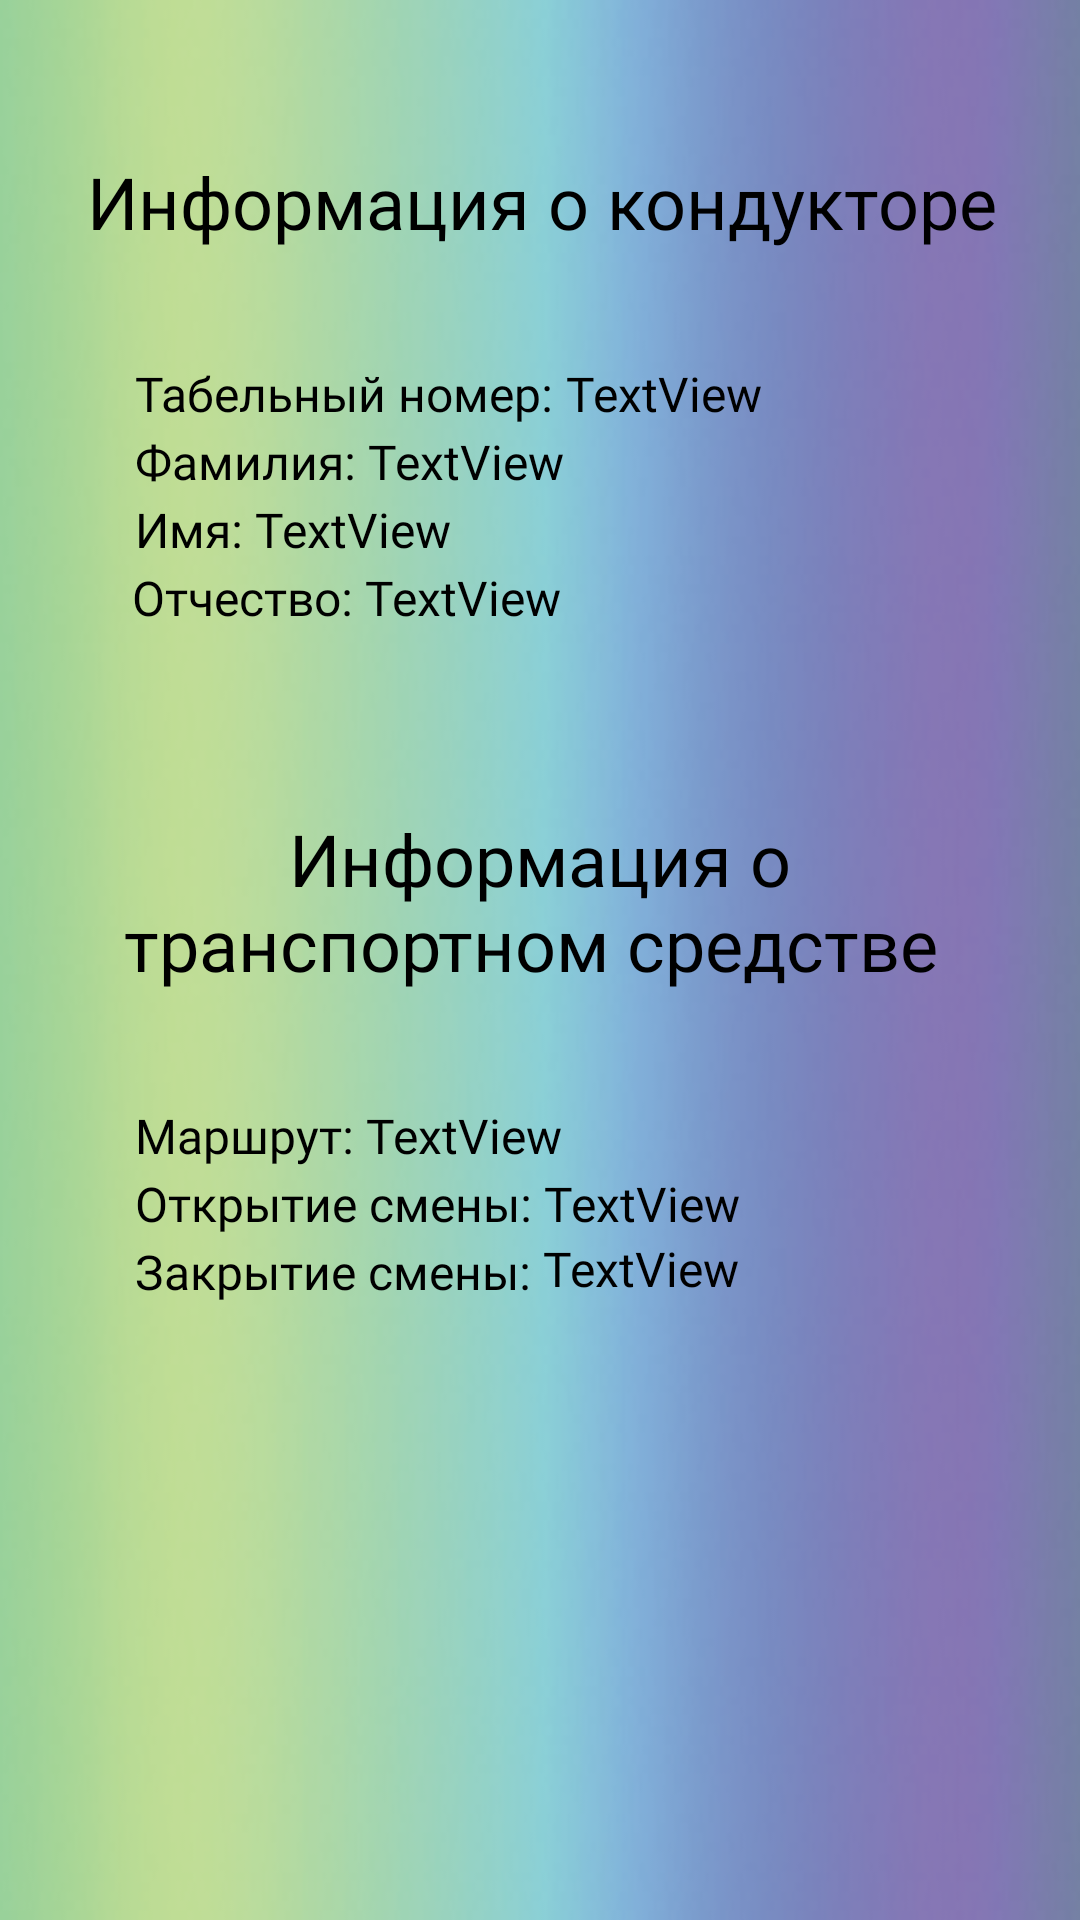

This screen was rendered from an Android layout file. Write that file and the resources it references.
<!-- AndroidManifest.xml: application theme Theme.Controler -->
<!-- res/layout/fragment_profile.xml -->
<?xml version="1.0" encoding="utf-8"?>
<FrameLayout xmlns:android="http://schemas.android.com/apk/res/android"
    xmlns:app="http://schemas.android.com/apk/res-auto"
    xmlns:tools="http://schemas.android.com/tools"
    android:layout_width="match_parent"
    android:layout_height="match_parent"
    android:background="@drawable/login"
    tools:context=".ProfileFragment">

    <androidx.constraintlayout.widget.ConstraintLayout
        android:layout_width="match_parent"
        android:layout_height="match_parent">

        <androidx.constraintlayout.widget.ConstraintLayout
            android:layout_width="match_parent"
            android:layout_height="match_parent"
            android:layout_marginStart="20dp"
            android:layout_marginTop="20dp"
            android:layout_marginEnd="20dp"
            android:layout_marginBottom="20dp"
            android:background="@drawable/bg_login"
            app:layout_constraintBottom_toBottomOf="parent"
            app:layout_constraintEnd_toEndOf="parent"
            app:layout_constraintStart_toStartOf="parent"
            app:layout_constraintTop_toTopOf="parent">

            <TextView
                android:id="@+id/textView9"
                android:layout_width="wrap_content"
                android:layout_height="wrap_content"
                android:layout_marginStart="22dp"
                android:layout_marginTop="31dp"
                android:layout_marginEnd="21dp"
                android:fontFamily="@font/librefranklin_extrabold"
                android:text="Информация о кондукторе"
                android:textColor="@color/black"
                android:textSize="24sp"
                app:layout_constraintEnd_toEndOf="parent"
                app:layout_constraintStart_toStartOf="parent"
                app:layout_constraintTop_toTopOf="parent" />

            <TextView
                android:id="@+id/textView10"
                android:layout_width="wrap_content"
                android:layout_height="wrap_content"
                android:layout_marginStart="25dp"
                android:layout_marginTop="37dp"
                android:textColor="@color/black"
                android:fontFamily="@font/librefranklin_semibold"
                android:textSize="16sp"
                android:text="Табельный номер: "
                app:layout_constraintStart_toStartOf="parent"
                app:layout_constraintTop_toBottomOf="@+id/textView9" />

            <TextView
                android:id="@+id/textView20"
                android:layout_width="wrap_content"
                android:layout_height="wrap_content"
                android:layout_marginTop="37dp"
                android:fontFamily="@font/librefranklin_medium"
                android:text="TextView"
                android:textColor="@color/black"
                android:textSize="16sp"
                app:layout_constraintStart_toEndOf="@+id/textView10"
                app:layout_constraintTop_toBottomOf="@+id/textView9" />

            <TextView
                android:id="@+id/textView11"
                android:layout_width="wrap_content"
                android:layout_height="wrap_content"
                android:layout_marginStart="25dp"
                android:layout_marginTop="1dp"
                android:textColor="@color/black"
                android:fontFamily="@font/librefranklin_semibold"
                android:textSize="16sp"
                android:text="Фамилия: "
                app:layout_constraintStart_toStartOf="parent"
                app:layout_constraintTop_toBottomOf="@+id/textView10" />

            <TextView
                android:id="@+id/textView21"
                android:layout_width="wrap_content"
                android:layout_height="wrap_content"
                android:layout_marginTop="1dp"
                android:fontFamily="@font/librefranklin_medium"
                android:text="TextView"
                android:textColor="@color/black"
                android:textSize="16sp"
                app:layout_constraintStart_toEndOf="@+id/textView11"
                app:layout_constraintTop_toBottomOf="@+id/textView20" />

            <TextView
                android:id="@+id/textView12"
                android:layout_width="wrap_content"
                android:layout_height="wrap_content"
                android:layout_marginStart="25dp"
                android:layout_marginTop="1dp"
                android:textColor="@color/black"
                android:fontFamily="@font/librefranklin_semibold"
                android:textSize="16sp"
                android:text="Имя: "
                app:layout_constraintStart_toStartOf="parent"
                app:layout_constraintTop_toBottomOf="@+id/textView11" />

            <TextView
                android:id="@+id/textView22"
                android:layout_width="wrap_content"
                android:layout_height="wrap_content"
                android:layout_marginTop="1dp"
                android:fontFamily="@font/librefranklin_medium"
                android:text="TextView"
                android:textColor="@color/black"
                android:textSize="16sp"
                app:layout_constraintStart_toEndOf="@+id/textView12"
                app:layout_constraintTop_toBottomOf="@+id/textView21" />

            <TextView
                android:id="@+id/textView13"
                android:layout_width="wrap_content"
                android:layout_height="wrap_content"
                android:layout_marginStart="24dp"
                android:layout_marginTop="1dp"
                android:fontFamily="@font/librefranklin_semibold"
                android:text="Отчество: "
                android:textColor="@color/black"
                android:textSize="16sp"
                app:layout_constraintStart_toStartOf="parent"
                app:layout_constraintTop_toBottomOf="@+id/textView12" />

            <TextView
                android:id="@+id/textView23"
                android:layout_width="wrap_content"
                android:layout_height="wrap_content"
                android:layout_marginTop="1dp"
                android:fontFamily="@font/librefranklin_medium"
                android:text="TextView"
                android:textColor="@color/black"
                android:textSize="16sp"
                app:layout_constraintStart_toEndOf="@+id/textView13"
                app:layout_constraintTop_toBottomOf="@+id/textView22" />

            <TextView
                android:id="@+id/textView14"
                android:layout_width="0dp"
                android:layout_height="wrap_content"
                android:layout_marginStart="21dp"
                android:layout_marginEnd="21dp"
                android:layout_marginTop="60dp"
                android:textAlignment="center"
                android:fontFamily="@font/librefranklin_extrabold"
                android:text="Информация о транспортном средстве "
                android:textColor="@color/black"
                android:textSize="24sp"
                app:layout_constraintEnd_toEndOf="parent"
                app:layout_constraintStart_toStartOf="parent"
                app:layout_constraintTop_toBottomOf="@+id/textView13" />

            <TextView
                android:id="@+id/textView15"
                android:layout_width="wrap_content"
                android:layout_height="wrap_content"
                android:layout_marginStart="25dp"
                android:layout_marginTop="37dp"
                android:textColor="@color/black"
                android:fontFamily="@font/librefranklin_semibold"
                android:textSize="16sp"
                android:text="Маршрут: "
                app:layout_constraintStart_toStartOf="parent"
                app:layout_constraintTop_toBottomOf="@+id/textView14" />

            <TextView
                android:id="@+id/textView25"
                android:layout_width="wrap_content"
                android:layout_height="wrap_content"
                android:layout_marginTop="37dp"
                android:fontFamily="@font/librefranklin_medium"
                android:text="TextView"
                android:textColor="@color/black"
                android:textSize="16sp"
                app:layout_constraintStart_toEndOf="@+id/textView15"
                app:layout_constraintTop_toBottomOf="@+id/textView14" />

            <TextView
                android:id="@+id/textView16"
                android:layout_width="wrap_content"
                android:layout_height="wrap_content"
                android:layout_marginStart="25dp"
                android:layout_marginTop="1dp"
                android:textColor="@color/black"
                android:fontFamily="@font/librefranklin_semibold"
                android:textSize="16sp"
                android:text="Открытие смены: "
                app:layout_constraintStart_toStartOf="parent"
                app:layout_constraintTop_toBottomOf="@+id/textView15" />

            <TextView
                android:id="@+id/textView26"
                android:layout_width="wrap_content"
                android:layout_height="wrap_content"
                android:fontFamily="@font/librefranklin_medium"
                android:text="TextView"
                android:layout_marginTop="1dp"
                android:textColor="@color/black"
                android:textSize="16sp"
                app:layout_constraintStart_toEndOf="@+id/textView16"
                app:layout_constraintTop_toBottomOf="@+id/textView25" />

            <TextView
                android:id="@+id/textView17"
                android:layout_width="wrap_content"
                android:layout_height="wrap_content"
                android:layout_marginStart="25dp"
                android:layout_marginTop="1dp"
                android:textColor="@color/black"
                android:fontFamily="@font/librefranklin_semibold"
                android:textSize="16sp"
                android:text="Закрытие смены: "
                app:layout_constraintStart_toStartOf="parent"
                app:layout_constraintTop_toBottomOf="@+id/textView16" />

            <TextView
                android:id="@+id/textView27"
                android:layout_width="wrap_content"
                android:layout_height="wrap_content"
                android:fontFamily="@font/librefranklin_medium"
                android:text="TextView"
                android:textColor="@color/black"
                android:textSize="16sp"
                app:layout_constraintStart_toEndOf="@+id/textView17"
                app:layout_constraintTop_toBottomOf="@+id/textView26" />


        </androidx.constraintlayout.widget.ConstraintLayout>
    </androidx.constraintlayout.widget.ConstraintLayout>
</FrameLayout>
<!-- resources referenced by this layout -->
<resources>
  <color name="black">#FF000000</color>
  <!-- drawable login: png bitmap (drawable, 72079 bytes) -->
  <style name="Theme.Controler" parent="Base.Theme.Controler" />
  <style name="Base.Theme.Controler" parent="Theme.Material3.DayNight.NoActionBar">
          
          <item name="colorPrimary">@color/purple_500</item>
          <item name="colorOnPrimary">@color/black</item>
          
          <item name="colorSecondary">@color/teal_200</item>
          <item name="colorSecondaryVariant">@color/teal_700</item>
          <item name="colorOnSecondary">@color/black</item>
          
          <item name="android:windowLightStatusBar">true</item>
          <item name="android:statusBarColor">@color/white</item>
          
          
      </style>
  <color name="purple_500">#FF6200EE</color>
  <color name="teal_200">#FF03DAC5</color>
  <color name="teal_700">#FF018786</color>
  <color name="white">#FFFFFFFF</color>
</resources>
